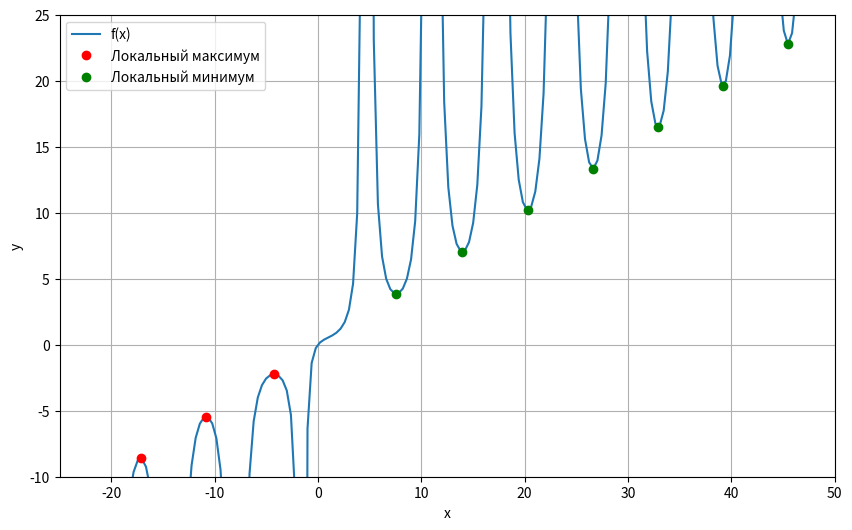

The matplotlib source for this figure:
import math
import numpy as np
from scipy.optimize import newton
import matplotlib.pyplot as plt

def f(x):
    return x / (1 + math.sin(x))

# Производная функции
def f_prime(x):
    return (1 + math.sin(x) - x * math.cos(x)) / (1 + math.sin(x))**2

# Вторая производная функции
def f_prime_prime(x):
    return ((2 * math.cos(x) + x * math.sin(x)) * (1 + 2 * math.sin(x) + math.sin(x)**2) - 
            (1 + math.sin(x) - x * math.cos(x)) * (2 * math.cos(x) + 2 * math.sin(x) * math.cos(x))) / (1 + math.sin(x))**4

def find_critical_points(start, end, step=1.0):
    critical_points = []
    x = start
    while x <= end:
        try:
            cp = newton(f_prime, x, tol=1e-6, maxiter=100)

            # проверка на nan и inf
            if not math.isinf(f_prime(cp)) and not math.isnan(f_prime(cp)):
                
                # проверка на уникальность
                if not any(abs(cp - existing_cp) < 1e-4 for existing_cp in critical_points):
                    critical_points.append(cp)
        except (RuntimeError, ZeroDivisionError):
            pass
        x += step
    return critical_points


def classify_critical_point(cp):
    second_f_prime = f_prime_prime(cp)
    if second_f_prime > 0:
        return "Локальный минимум"
    else:
        return "Локальный максимум"

start_range = -100
end_range = 100

critical_points = find_critical_points(start_range, end_range)
critical_points.sort()

for cp in critical_points:
    classification = classify_critical_point(cp)
    print(f"  x = {cp:.4f}: {classification}")

x_values = np.linspace(start_range, end_range, 500)
x_values_filtered = [x for x in x_values if abs(1 + np.sin(x)) > 1e-3]
y_values = [f(x) for x in x_values_filtered]


plt.figure(figsize=(10, 6))
plt.plot(x_values_filtered, y_values, label='f(x)')

for cp in critical_points:
    classification = classify_critical_point(cp)
    if classification == "Локальный минимум":
        plt.plot(cp, f(cp), 'go', label='Локальный минимум' if 'Локальный минимум' not in plt.gca().get_legend_handles_labels()[1] else "") 
    elif classification == "Локальный максимум":
        plt.plot(cp, f(cp), 'ro', label='Локальный максимум' if 'Локальный максимум' not in plt.gca().get_legend_handles_labels()[1] else "") 

plt.xlabel('x')
plt.ylabel('y')
plt.grid(True)
plt.legend()

plt.ylim(-10, 25)
plt.xlim(-25, 50)

plt.show()